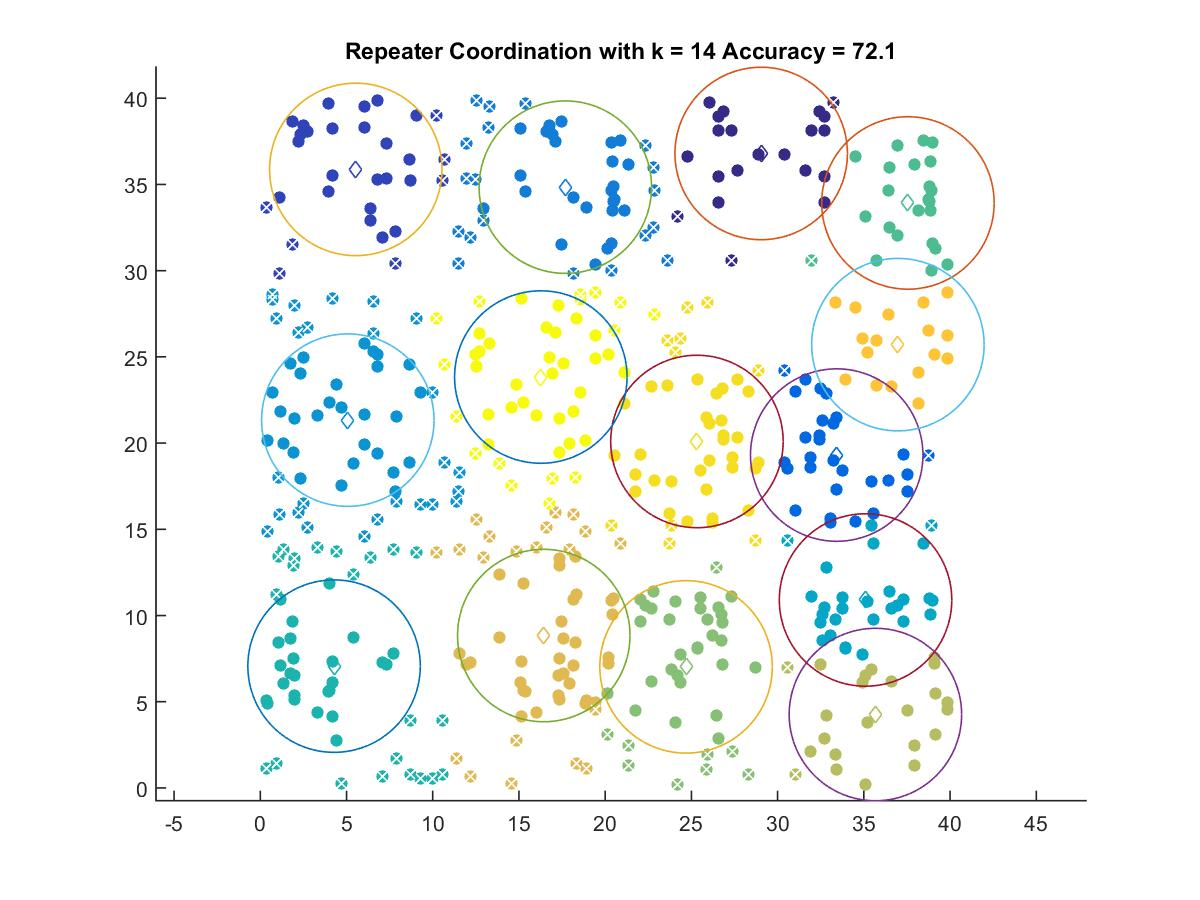

Source data for this figure (header and first rows):
29.047, 36.794
5.538, 35.87
33.43, 19.3
17.69, 34.84
5.076, 21.33
35.1, 10.9
4.278, 7.066
37.56, 33.92
24.69, 7.02
35.67, 4.258
16.44, 8.839
36.97, 25.71
25.32, 20.09
16.27, 23.83
